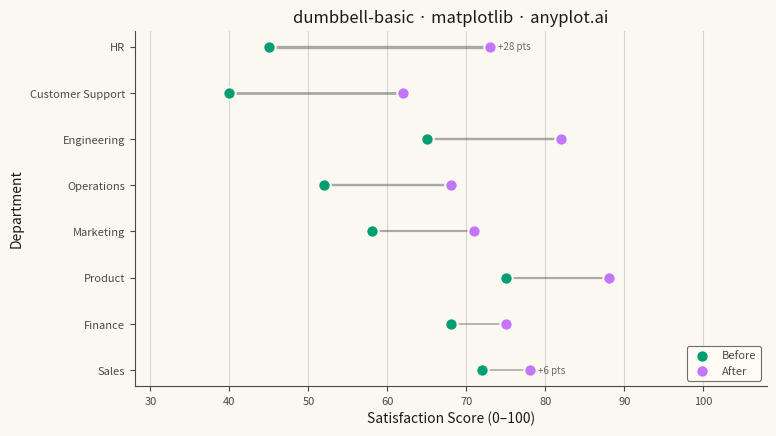

Write Python code to recreate this figure.
""" anyplot.ai
dumbbell-basic: Basic Dumbbell Chart
Library: matplotlib 3.11.0 | Python 3.13.14
Quality: 88/100 | Created: 2026-06-30
"""

import os

import matplotlib.pyplot as plt
import numpy as np


# Theme tokens
THEME = os.getenv("ANYPLOT_THEME", "light")
PAGE_BG = "#FAF8F1" if THEME == "light" else "#1A1A17"
ELEVATED_BG = "#FFFDF6" if THEME == "light" else "#242420"
INK = "#1A1A17" if THEME == "light" else "#F0EFE8"
INK_SOFT = "#4A4A44" if THEME == "light" else "#B8B7B0"
INK_MUTED = "#6B6A63" if THEME == "light" else "#A8A79F"

# Imprint palette — positions 1 and 2
BEFORE_COLOR = "#009E73"  # Imprint position 1 — always first series
AFTER_COLOR = "#C475FD"  # Imprint position 2

# Data: Employee satisfaction scores before/after workplace policy changes
categories = ["Engineering", "Marketing", "Sales", "HR", "Finance", "Operations", "Customer Support", "Product"]
before_scores = [65, 58, 72, 45, 68, 52, 40, 75]
after_scores = [82, 71, 78, 73, 75, 68, 62, 88]

# Sort by improvement magnitude (largest at top)
diffs = [a - b for a, b in zip(after_scores, before_scores, strict=True)]
order = np.argsort(diffs)
categories = [categories[i] for i in order]
before_scores = [before_scores[i] for i in order]
after_scores = [after_scores[i] for i in order]
diffs = [diffs[i] for i in order]

# Canonical 3200 × 1800 px landscape canvas — figsize=(8,4.5), dpi=400
fig, ax = plt.subplots(figsize=(8, 4.5), dpi=400, facecolor=PAGE_BG)
ax.set_facecolor(PAGE_BG)

y = np.arange(len(categories))

# Connecting lines — width proportional to improvement magnitude for visual storytelling
max_diff = max(diffs)
for i, (b, a, d) in enumerate(zip(before_scores, after_scores, diffs, strict=True)):
    lw = 0.8 + 1.6 * d / max_diff  # scales 0.8–2.4 across the improvement range
    ax.plot([b, a], [i, i], color=INK_SOFT, linewidth=lw, alpha=0.45, zorder=1)

# Dots with Imprint palette; edgecolors=PAGE_BG for theme-adaptive halos
ax.scatter(before_scores, y, s=80, color=BEFORE_COLOR, zorder=3, edgecolors=PAGE_BG, linewidths=1.5)
ax.scatter(after_scores, y, s=80, color=AFTER_COLOR, zorder=3, edgecolors=PAGE_BG, linewidths=1.5)

# Annotate the top and bottom performers to guide the viewer
for i in (0, len(categories) - 1):
    sign = "+" if diffs[i] >= 0 else ""
    ax.annotate(
        f"{sign}{diffs[i]} pts",
        xy=(after_scores[i], i),
        xytext=(6, 0),
        textcoords="offset points",
        fontsize=7,
        color=INK_MUTED,
        va="center",
    )

# Axes
ax.set_yticks(y)
ax.set_yticklabels(categories)
ax.tick_params(axis="both", labelsize=8, colors=INK_SOFT, labelcolor=INK_SOFT)
ax.set_xlim(28, 108)

title = "dumbbell-basic · matplotlib · anyplot.ai"
title_fs = max(8, round(12 * 67 / len(title))) if len(title) > 67 else 12
ax.set_title(title, fontsize=title_fs, fontweight="medium", color=INK)
ax.set_xlabel("Satisfaction Score (0–100)", fontsize=10, color=INK)
ax.set_ylabel("Department", fontsize=10, color=INK)

# Spines: L-shaped (top + right removed)
ax.spines["top"].set_visible(False)
ax.spines["right"].set_visible(False)
for s in ("left", "bottom"):
    ax.spines[s].set_color(INK_SOFT)

# Subtle x-axis grid
ax.xaxis.grid(True, color=INK, alpha=0.15, linewidth=0.8)
ax.set_axisbelow(True)

# Custom legend handles via empty-data scatter — explicit matplotlib idiom
h_before = ax.scatter([], [], s=80, color=BEFORE_COLOR, edgecolors=PAGE_BG, linewidths=1.5, label="Before")
h_after = ax.scatter([], [], s=80, color=AFTER_COLOR, edgecolors=PAGE_BG, linewidths=1.5, label="After")
leg = ax.legend(handles=[h_before, h_after], fontsize=8, loc="lower right", frameon=True)
leg.get_frame().set_facecolor(ELEVATED_BG)
leg.get_frame().set_edgecolor(INK_SOFT)
leg.get_frame().set_linewidth(0.8)
plt.setp(leg.get_texts(), color=INK_SOFT)

# Explicit margins — do NOT use bbox_inches='tight' on savefig (shrinks canvas)
fig.subplots_adjust(left=0.16, right=0.95, top=0.92, bottom=0.13)
plt.savefig(f"plot-{THEME}.png", dpi=400, facecolor=PAGE_BG)
